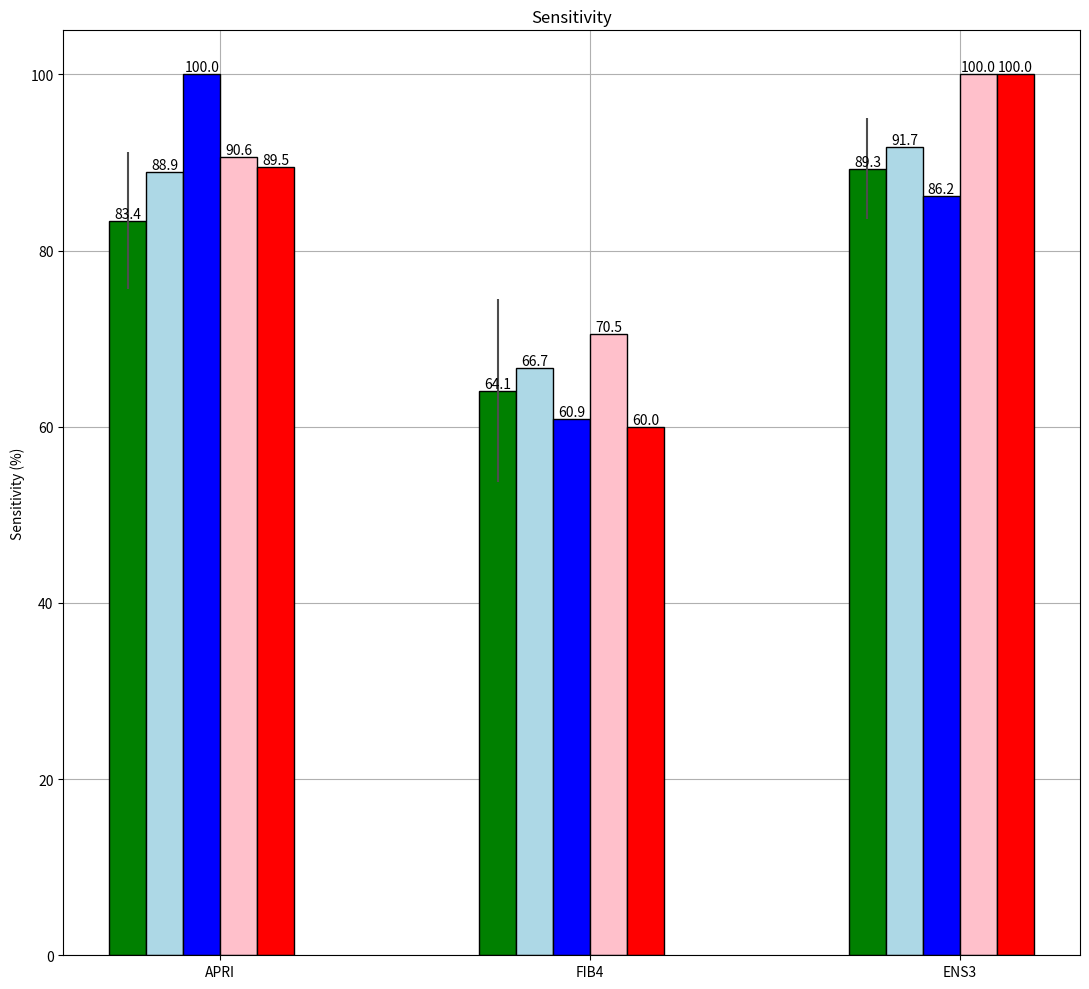

Here is the Python script that generated this plot:
import pandas as pd
import numpy as np
import matplotlib.pyplot as plt
from matplotlib.ticker import MaxNLocator
from collections import namedtuple

# Sensitivities
n_groups = 3
cross_val = (83.4, 64.1, 89.3)
cross_val_std = (7.8, 10.4, 5.7)
tor30 = (88.9 ,66.7, 91.7)
tor30exc = (100.0, 60.9, 86.21)
mcgill30 = (90.6, 70.5, 100.0)
mcgill30exc = (89.5, 60.0, 100.0)

plt.rcParams['figure.figsize'] = (11,10)

fig, ax = plt.subplots()

index = np.arange(n_groups)
bar_width = 0.1

opacity = 1
error_config = {'ecolor': '0.3'}

rects1 = ax.bar(index, cross_val, bar_width,
                alpha=opacity, color='green', edgecolor='black',
                yerr=cross_val_std, error_kw=error_config,
                label='Cross Validation')
labels = ["%0.1f" % cross_val[i] for i in range(len(ax.patches))]
for rect, label in zip(ax.patches, labels):
    height = rect.get_height()
    ax.text(rect.get_x() + rect.get_width() / 2, height, label,
            ha='center', va='bottom')


rects2 = ax.bar(index + bar_width, tor30, bar_width,
                alpha=opacity, color='lightblue', edgecolor='black',
                error_kw=error_config,
                label='Toronto HO')
labels = ["%0.1f" % tor30[i] for i in range(0,len(tor30))]
for rect, label in zip(rects2.patches, labels):
    height = rect.get_height()
    ax.text(rect.get_x() + rect.get_width() / 2, height, label,
            ha='center', va='bottom')

rects3 = ax.bar(index + 2*bar_width, tor30exc, bar_width,
                alpha=opacity, color='blue', edgecolor='black',
                error_kw=error_config,
                label='Toronto HO w/ Exclusions')
labels = ["%0.1f" % tor30exc[i] for i in range(0,len(tor30exc))]
for rect, label in zip(rects3.patches, labels):
    height = rect.get_height()
    ax.text(rect.get_x() + rect.get_width() / 2, height, label,
            ha='center', va='bottom')


rects4 = ax.bar(index + 3*bar_width, mcgill30, bar_width,
                alpha=opacity, color='pink', edgecolor='black',
                error_kw=error_config,
                label='McGill HO')
labels = ["%0.1f" % mcgill30[i] for i in range(0,len(mcgill30))]
for rect, label in zip(rects4.patches, labels):
    height = rect.get_height()
    ax.text(rect.get_x() + rect.get_width() / 2, height, label,
            ha='center', va='bottom')


rects5 = ax.bar(index + 4*bar_width, mcgill30exc, bar_width,
                alpha=opacity, color='red', edgecolor='black',
                error_kw=error_config,
                label='McGill HO w/ Exclusions')
labels = ["%0.1f" % mcgill30exc[i] for i in range(0,len(mcgill30exc))]
for rect, label in zip(rects5.patches, labels):
    height = rect.get_height()
    ax.text(rect.get_x() + rect.get_width() / 2, height, label,
            ha='center', va='bottom')


ax.set_ylabel('Sensitivity (%)')
ax.set_title('Sensitivity')
ax.set_xticks(index + bar_width*5/2)
ax.set_xticklabels(('APRI', 'FIB4', 'ENS3'))
#ax.legend()
plt.grid(True)
ax.set_axisbelow(True)

fig.tight_layout()
plt.show()


# Specificities
#n_groups = 3
#cross_val = (20, 35, 30 )
#cross_val_std = (2, 3, 4, )
#tor30 = (25, 32, 34)
#tor30exc = (25,15,25)
#mcgill30 = (25,32,34)
#mcgill30exc = (25,24,24)
#
#fig, ax = plt.subplots()
#
#index = np.arange(n_groups)
#bar_width = 0.35
#
#opacity = 0.4
#error_config = {'ecolor': '0.3'}
#
#rects1 = ax.bar(index, cross_val, bar_width,
#                alpha=opacity, color='b',
#                yerr=cross_val_std, error_kw=error_config,
#                label='Cross Validation')
#
#rects2 = ax.bar(index + bar_width, tor30, bar_width,
#                alpha=opacity, color='r',
#                error_kw=error_config,
#                label='Toronto Holdout')
#
#ax.set_ylabel('Scores')
#ax.set_title('Scores by group and gender')
#ax.set_xticks(index + bar_width / 2)
#ax.set_xticklabels(('Ensemble 3', 'APRI', 'FIB4'))
#ax.legend()
#
#fig.tight_layout()
#plt.show()
#
## AUROCS
#n_groups = 3
#cross_val = (20, 35, 30 )
#cross_val_std = (2, 3, 4, )
#tor30 = (25, 32, 34)
#tor30exc = (25,15,25)
#mcgill30 = (25,32,34)
#mcgill30exc = (25,24,24)
#
#fig, ax = plt.subplots()
#
#index = np.arange(n_groups)
#bar_width = 0.35
#
#opacity = 0.4
#error_config = {'ecolor': '0.3'}
#
#rects1 = ax.bar(index, cross_val, bar_width,
#                alpha=opacity, color='b',
#                yerr=cross_val_std, error_kw=error_config,
#                label='Cross Validation')
#
#rects2 = ax.bar(index + bar_width, tor30, bar_width,
#                alpha=opacity, color='r',
#                error_kw=error_config,
#                label='Toronto Holdout')
#
#ax.set_ylabel('Scores')
#ax.set_title('Scores by group and gender')
#ax.set_xticks(index + bar_width / 2)
#ax.set_xticklabels(('Ensemble 3', 'APRI', 'FIB4'))
#ax.legend()
#
#fig.tight_layout()
#plt.show()
#
#
## % Indetermiantes
#n_groups = 3
#cross_val = (20, 35, 30 )
#cross_val_std = (2, 3, 4, )
#tor30 = (25, 32, 34)
#tor30exc = (25,15,25)
#mcgill30 = (25,32,34)
#mcgill30exc = (25,24,24)
#
#fig, ax = plt.subplots()
#
#index = np.arange(n_groups)
#bar_width = 0.35
#
#opacity = 0.4
#error_config = {'ecolor': '0.3'}
#
#rects1 = ax.bar(index, cross_val, bar_width,
#                alpha=opacity, color='b',
#                yerr=cross_val_std, error_kw=error_config,
#                label='Cross Validation')
#
#rects2 = ax.bar(index + bar_width, tor30, bar_width,
#                alpha=opacity, color='r',
#                error_kw=error_config,
#                label='Toronto Holdout')
#
#ax.set_ylabel('Scores')
#ax.set_title('Scores by group and gender')
#ax.set_xticks(index + bar_width / 2)
#ax.set_xticklabels(('Ensemble 3', 'APRI', 'FIB4'))
#ax.legend()
#
#fig.tight_layout()
#plt.show()